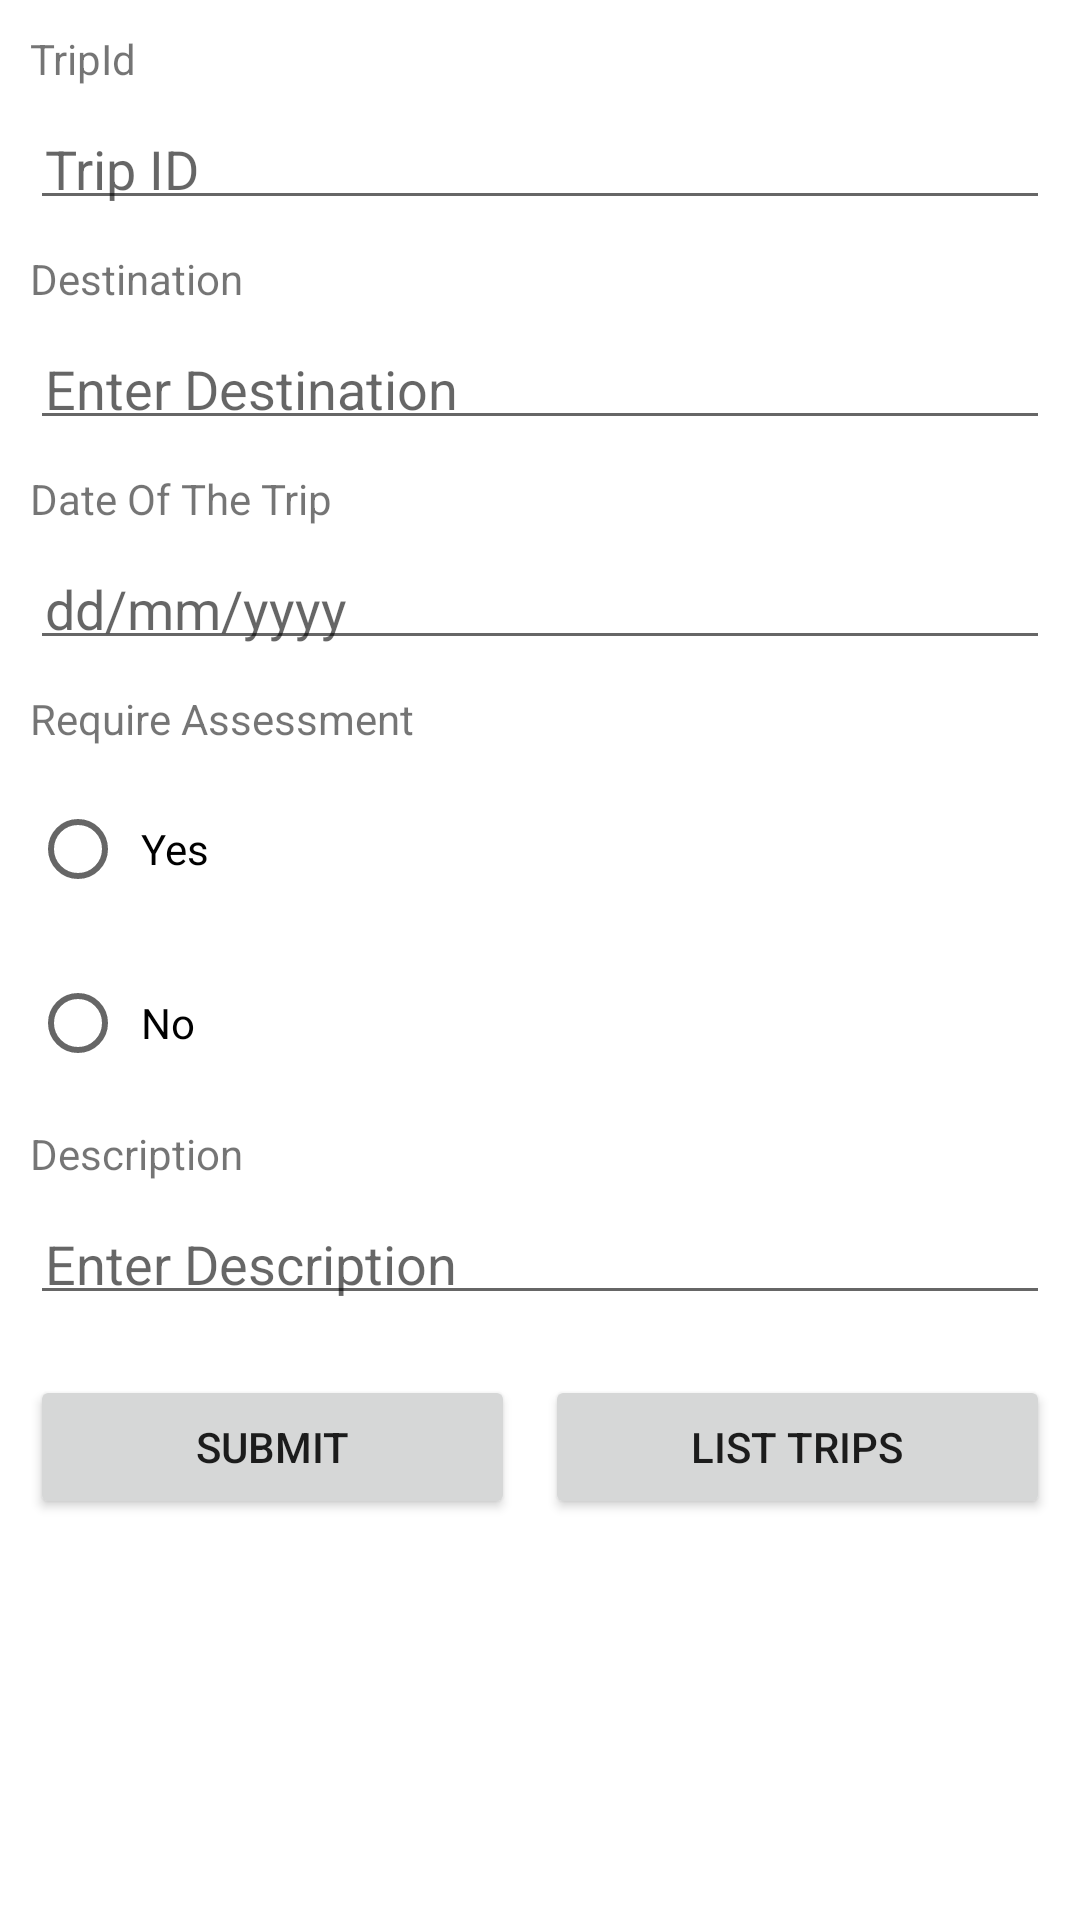

Layout XML and referenced resources for this Android screen:
<!-- AndroidManifest.xml: application theme Theme.Trips -->
<!-- res/layout/activity_add_or_edit_trip.xml -->
<?xml version="1.0" encoding="utf-8"?>
<LinearLayout xmlns:android="http://schemas.android.com/apk/res/android"
    xmlns:app="http://schemas.android.com/apk/res-auto"
    xmlns:tools="http://schemas.android.com/tools"
    android:layout_width="match_parent"
    android:layout_height="match_parent"
    android:orientation="vertical"
    tools:context=".AddOrEditTripActivity">

    <LinearLayout
        android:layout_width="match_parent"
        android:layout_height="wrap_content"
        android:layout_margin="5dp"
        android:orientation="vertical">

        <TextView
            android:id="@+id/tripId"
            android:layout_width="match_parent"
            android:layout_height="wrap_content"
            android:layout_margin="5dp"
            android:text="TripId" />

        <EditText
            android:id="@+id/editTripId"
            android:layout_width="match_parent"
            android:layout_height="wrap_content"
            android:layout_margin="5dp"
            android:ems="10"
            android:hint="Trip ID"
            android:inputType="textPersonName"
            android:padding="5dp" />

        <TextView
            android:id="@+id/destination"
            android:layout_width="match_parent"
            android:layout_height="wrap_content"
            android:layout_margin="5dp"
            android:text="Destination" />

        <EditText
            android:id="@+id/etDestination"
            android:layout_width="match_parent"
            android:layout_height="wrap_content"
            android:layout_margin="5dp"
            android:ems="10"
            android:hint="Enter Destination"
            android:inputType="textPersonName"
            android:padding="5dp" />

        <TextView
            android:id="@+id/dateOfTheTrip"
            android:layout_width="match_parent"
            android:layout_height="wrap_content"
            android:layout_margin="5dp"
            android:text="Date Of The Trip" />

        <EditText
            android:id="@+id/editDateOfTheTrip"
            android:layout_width="match_parent"
            android:layout_height="wrap_content"
            android:layout_margin="5dp"
            android:ems="10"
            android:hint="dd/mm/yyyy"
            android:inputType="textPersonName"
            android:padding="5dp" />

        <TextView
            android:id="@+id/requireAssessment"
            android:layout_width="match_parent"
            android:layout_height="wrap_content"
            android:layout_margin="5dp"
            android:text="Require Assessment" />

        <RadioGroup
            android:id="@+id/radioGroup"
            android:layout_width="match_parent"
            android:layout_height="match_parent" >

            <RadioButton
                android:id="@+id/radioYes"
                android:layout_width="match_parent"
                android:layout_height="wrap_content"
                android:layout_margin="5dp"
                android:padding="5dp"
                android:text="Yes"
                android:onClick="checkButton"
                tools:ignore="OnClick" />

            <RadioButton
                android:id="@+id/radioNo"
                android:layout_width="match_parent"
                android:layout_height="wrap_content"
                android:layout_margin="5dp"
                android:padding="5dp"
                android:text="No" />
        </RadioGroup>

        <TextView
            android:id="@+id/description"
            android:layout_width="match_parent"
            android:layout_height="wrap_content"
            android:layout_margin="5dp"
            android:text="Description" />

        <EditText
            android:id="@+id/editDescription"
            android:layout_width="match_parent"
            android:layout_height="wrap_content"
            android:layout_margin="5dp"
            android:ems="10"
            android:hint="Enter Description"
            android:inputType="textPersonName"
            android:padding="5dp" />
    </LinearLayout>

    <LinearLayout
        android:layout_width="match_parent"
        android:layout_height="match_parent"
        android:layout_margin="5dp">

        <Button
            android:id="@+id/btSubmit"
            android:layout_width="wrap_content"
            android:layout_height="wrap_content"
            android:layout_margin="5dp"
            android:layout_weight="1"
            android:text="Submit" />

        <Button
            android:id="@+id/btList"
            android:layout_width="wrap_content"
            android:layout_height="wrap_content"
            android:layout_margin="5dp"
            android:layout_weight="1"
            android:text="List Trips" />
    </LinearLayout>

</LinearLayout>
<!-- resources referenced by this layout -->
<resources>
  <style name="Theme.Trips" parent="Theme.MaterialComponents.DayNight.DarkActionBar">
          
          <item name="colorPrimary">@color/purple_500</item>
          <item name="colorPrimaryVariant">@color/purple_700</item>
          <item name="colorOnPrimary">@color/white</item>
          
          <item name="colorSecondary">@color/teal_200</item>
          <item name="colorSecondaryVariant">@color/teal_700</item>
          <item name="colorOnSecondary">@color/black</item>
          
          <item name="android:statusBarColor" tools:targetApi="l">?attr/colorPrimaryVariant</item>
          
      </style>
  <!-- not gathered from this repository: default colours our renderer supplied (Android Studio template values) -->
  <color name="purple_500">#FF6200EE</color>
  <color name="purple_700">#FF3700B3</color>
  <color name="teal_200">#FF03DAC5</color>
  <color name="teal_700">#FF018786</color>
  <color name="black">#FF000000</color>
  <color name="white">#FFFFFFFF</color>
</resources>
